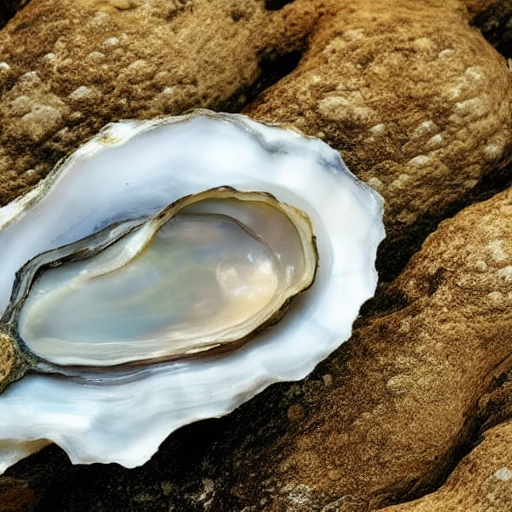
Generation parameters embedded in this image by ComfyUI (PNG 'prompt' text chunk: the API-format workflow graph, JSON):
{"3":{"inputs":{"seed":320831123228188,"steps":20,"cfg":8.0,"sampler_name":"euler","scheduler":"normal","denoise":1.0,"model":["4",0],"positive":["6",0],"negative":["7",0],"latent_image":["5",0]},"class_type":"KSampler","_meta":{"title":"KSampler"}},"4":{"inputs":{"ckpt_name":"v1-5-pruned-emaonly-fp16.safetensors"},"class_type":"CheckpointLoaderSimple","_meta":{"title":"Load Checkpoint"}},"5":{"inputs":{"width":512,"height":512,"batch_size":1},"class_type":"EmptyLatentImage","_meta":{"title":"Empty Latent Image"}},"6":{"inputs":{"text":"Pearl in open oyster, in sea with nature beauty","clip":["4",1]},"class_type":"CLIPTextEncode","_meta":{"title":"CLIP Text Encode (Prompt)"}},"7":{"inputs":{"text":"","clip":["4",1]},"class_type":"CLIPTextEncode","_meta":{"title":"CLIP Text Encode (Prompt)"}},"8":{"inputs":{"samples":["3",0],"vae":["4",2]},"class_type":"VAEDecode","_meta":{"title":"VAE Decode"}},"9":{"inputs":{"filename_prefix":"ComfyUI","images":["8",0]},"class_type":"SaveImage","_meta":{"title":"Save Image"}}}